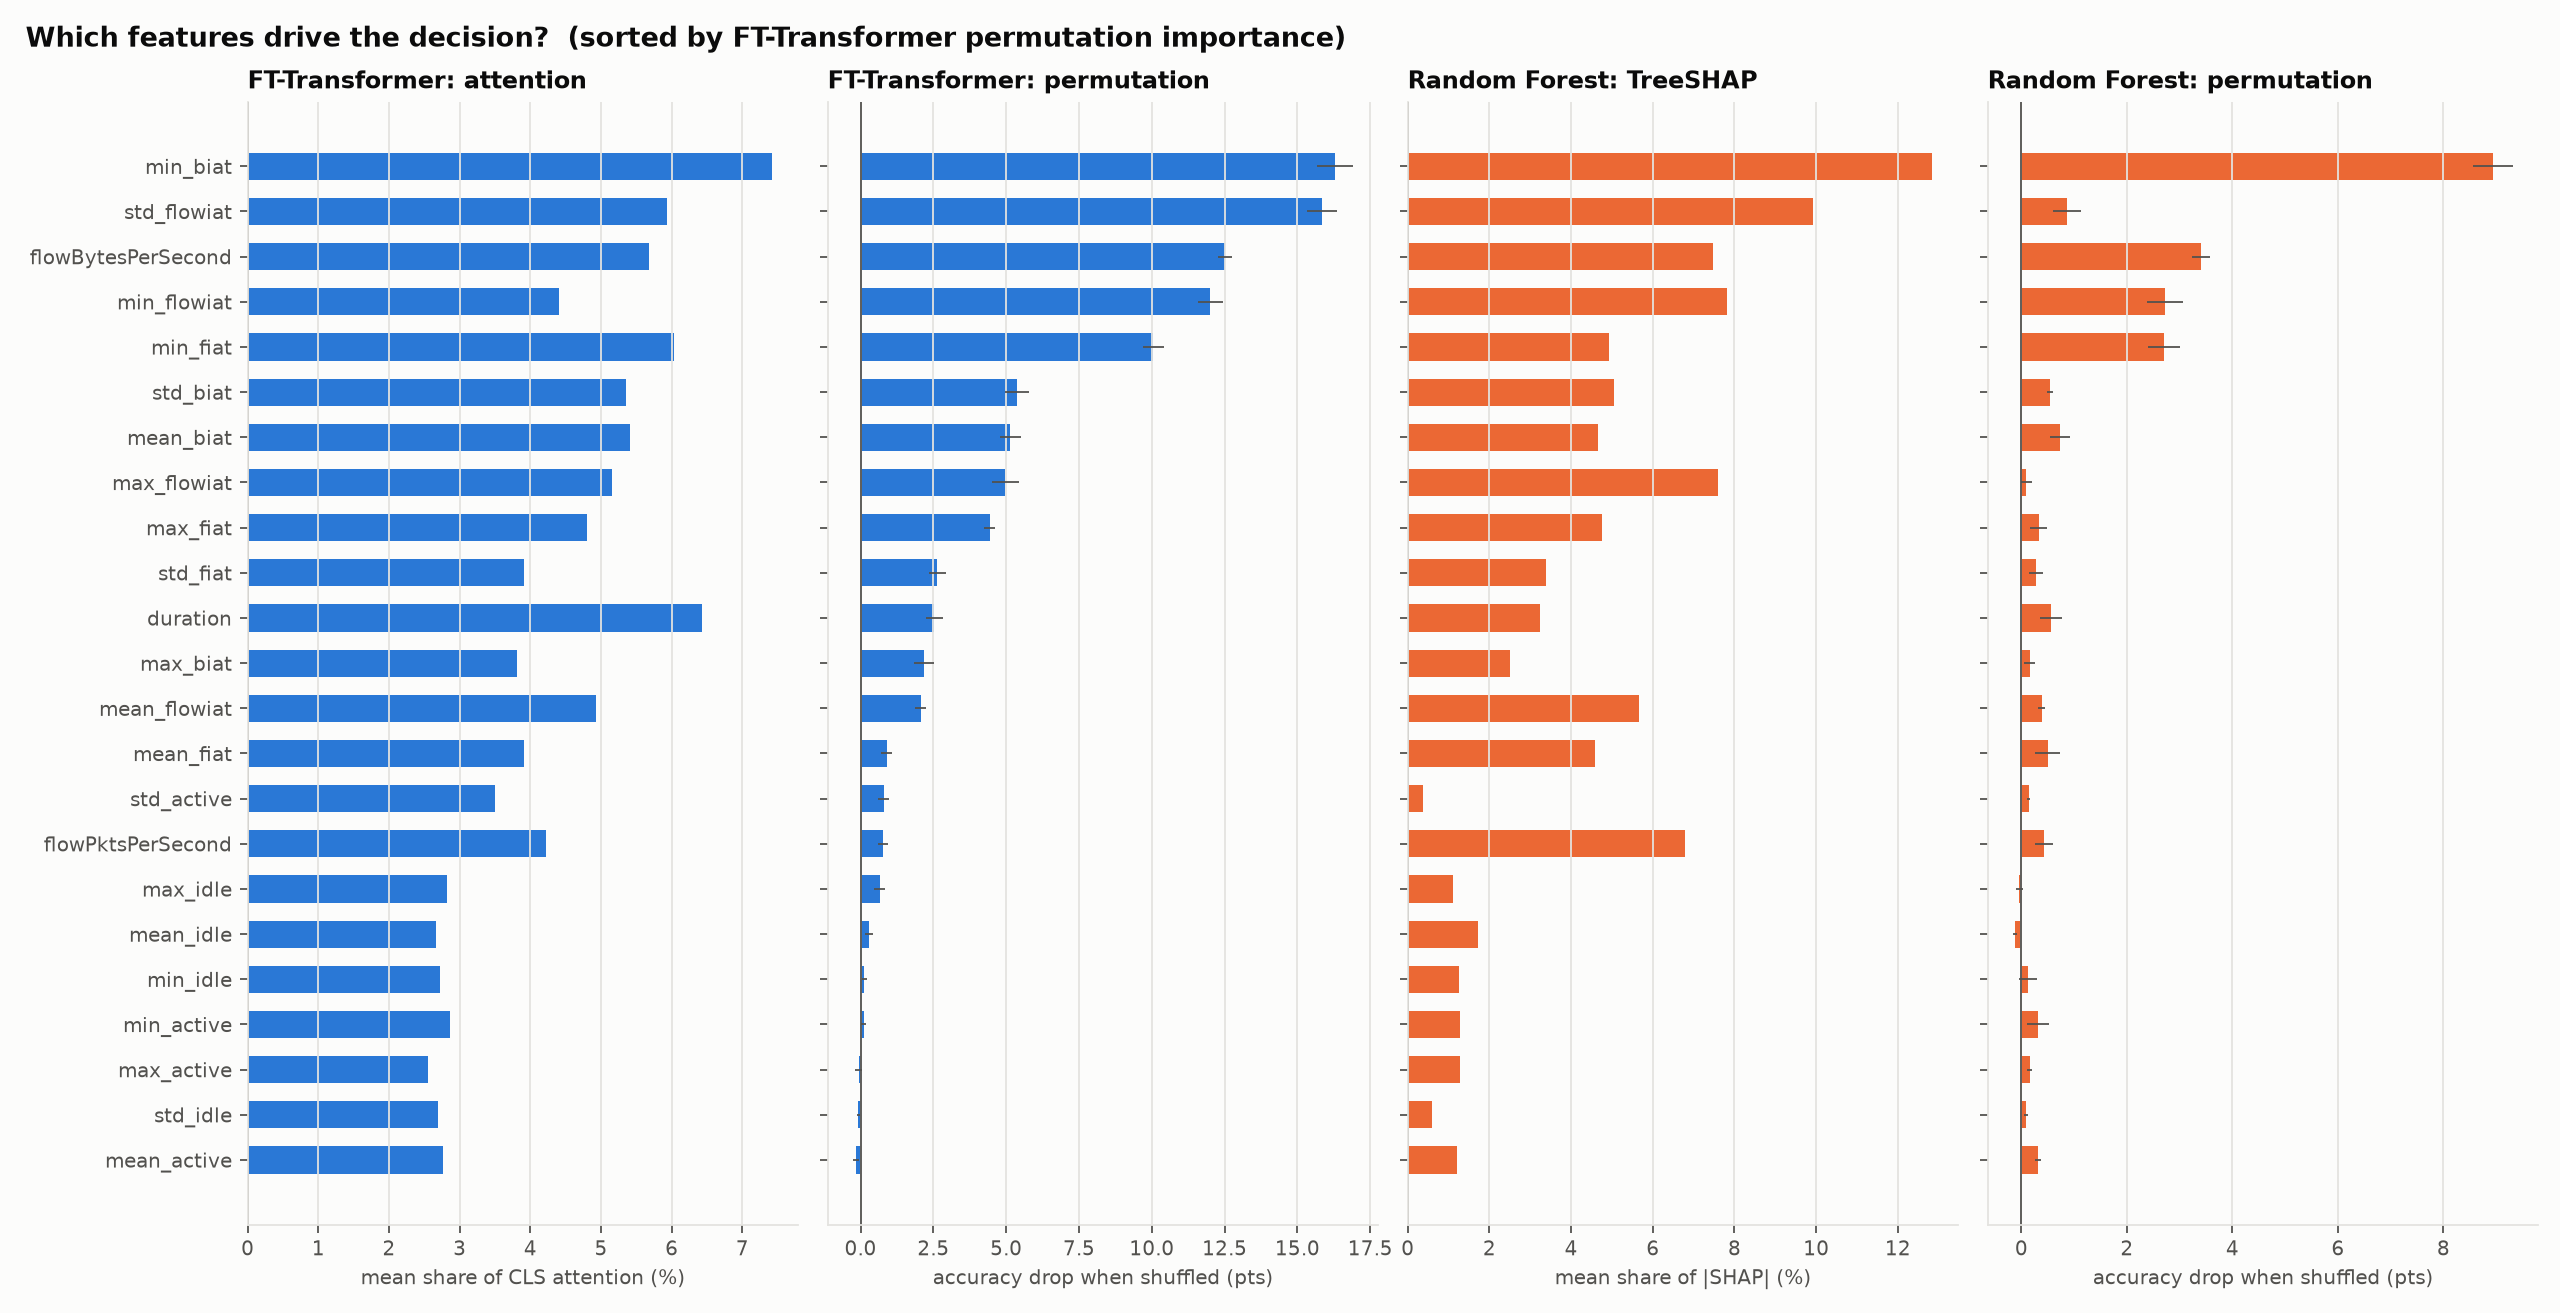

The file beside this chart, header and first rows:
, ft_attention, ft_attention_Non-VPN, ft_attention_VPN, ft_permutation, ft_permutation_std, rf_permutation, rf_permutation_std, rf_impurity, rf_shap
duration, 0.06429, 0.0623, 0.06598, 0.02535, 0.002962, 0.005617, 0.002109, 0.04699, 0.03227
min_fiat, 0.0604, 0.06329, 0.05795, 0.1006, 0.003478, 0.02698, 0.00302, 0.0624, 0.04917
max_fiat, 0.04799, 0.04651, 0.04925, 0.04435, 0.001997, 0.003326, 0.001619, 0.0466, 0.04759
mean_fiat, 0.03911, 0.0399, 0.03844, 0.008943, 0.002016, 0.004952, 0.002297, 0.05753, 0.04577
std_fiat, 0.03917, 0.03817, 0.04002, 0.02639, 0.003008, 0.002735, 0.001293, 0.03656, 0.0338
min_biat, 0.07421, 0.07586, 0.07281, 0.1629, 0.006291, 0.08943, 0.003833, 0.1052, 0.1284
max_biat, 0.03806, 0.03568, 0.04007, 0.0218, 0.003427, 0.001552, 0.001003, 0.03373, 0.02512
mean_biat, 0.05411, 0.05558, 0.05286, 0.05144, 0.003669, 0.007391, 0.001884, 0.05686, 0.04666
std_biat, 0.05351, 0.06443, 0.04427, 0.05381, 0.004126, 0.005395, 0.0006004, 0.04048, 0.05045
flowPktsPerSecond, 0.04223, 0.04753, 0.03774, 0.007761, 0.001765, 0.004287, 0.001663, 0.06882, 0.06796
flowBytesPerSecond, 0.05682, 0.05173, 0.06113, 0.1251, 0.00248, 0.03407, 0.001724, 0.08557, 0.07474
min_flowiat, 0.04405, 0.04468, 0.04352, 0.1201, 0.004291, 0.0272, 0.003471, 0.0789, 0.07807
max_flowiat, 0.05155, 0.05323, 0.05014, 0.04974, 0.004707, 0.0009608, 0.001111, 0.06642, 0.07593
mean_flowiat, 0.04929, 0.03788, 0.05894, 0.02062, 0.001947, 0.003843, 0.0006854, 0.05907, 0.0566
std_flowiat, 0.05936, 0.0533, 0.06449, 0.1585, 0.005211, 0.008574, 0.002638, 0.05915, 0.09919
min_active, 0.02868, 0.02767, 0.02953, 0.001035, 0.0007891, 0.003178, 0.002046, 0.0137, 0.01292
mean_active, 0.02767, 0.02801, 0.02739, -0.001552, 0.001131, 0.003178, 0.0005531, 0.01278, 0.01195
max_active, 0.02548, 0.02666, 0.02448, -0.0006652, 0.001155, 0.001552, 0.0004903, 0.01279, 0.01273
std_active, 0.03496, 0.03568, 0.03436, 0.007908, 0.001758, 0.001404, 0.0002765, 0.00568, 0.003817
min_idle, 0.02718, 0.02743, 0.02697, 0.001256, 0.0008931, 0.001256, 0.001663, 0.01457, 0.01263
mean_idle, 0.02663, 0.02675, 0.02652, 0.002882, 0.00141, -0.001256, 0.0003769, 0.01546, 0.01718
max_idle, 0.02827, 0.03107, 0.02589, 0.006578, 0.00189, -0.0003695, 0.0006184, 0.01392, 0.01114
std_idle, 0.02699, 0.02667, 0.02725, -0.0007391, 0.0006184, 0.0008869, 0.0003769, 0.00683, 0.005911
